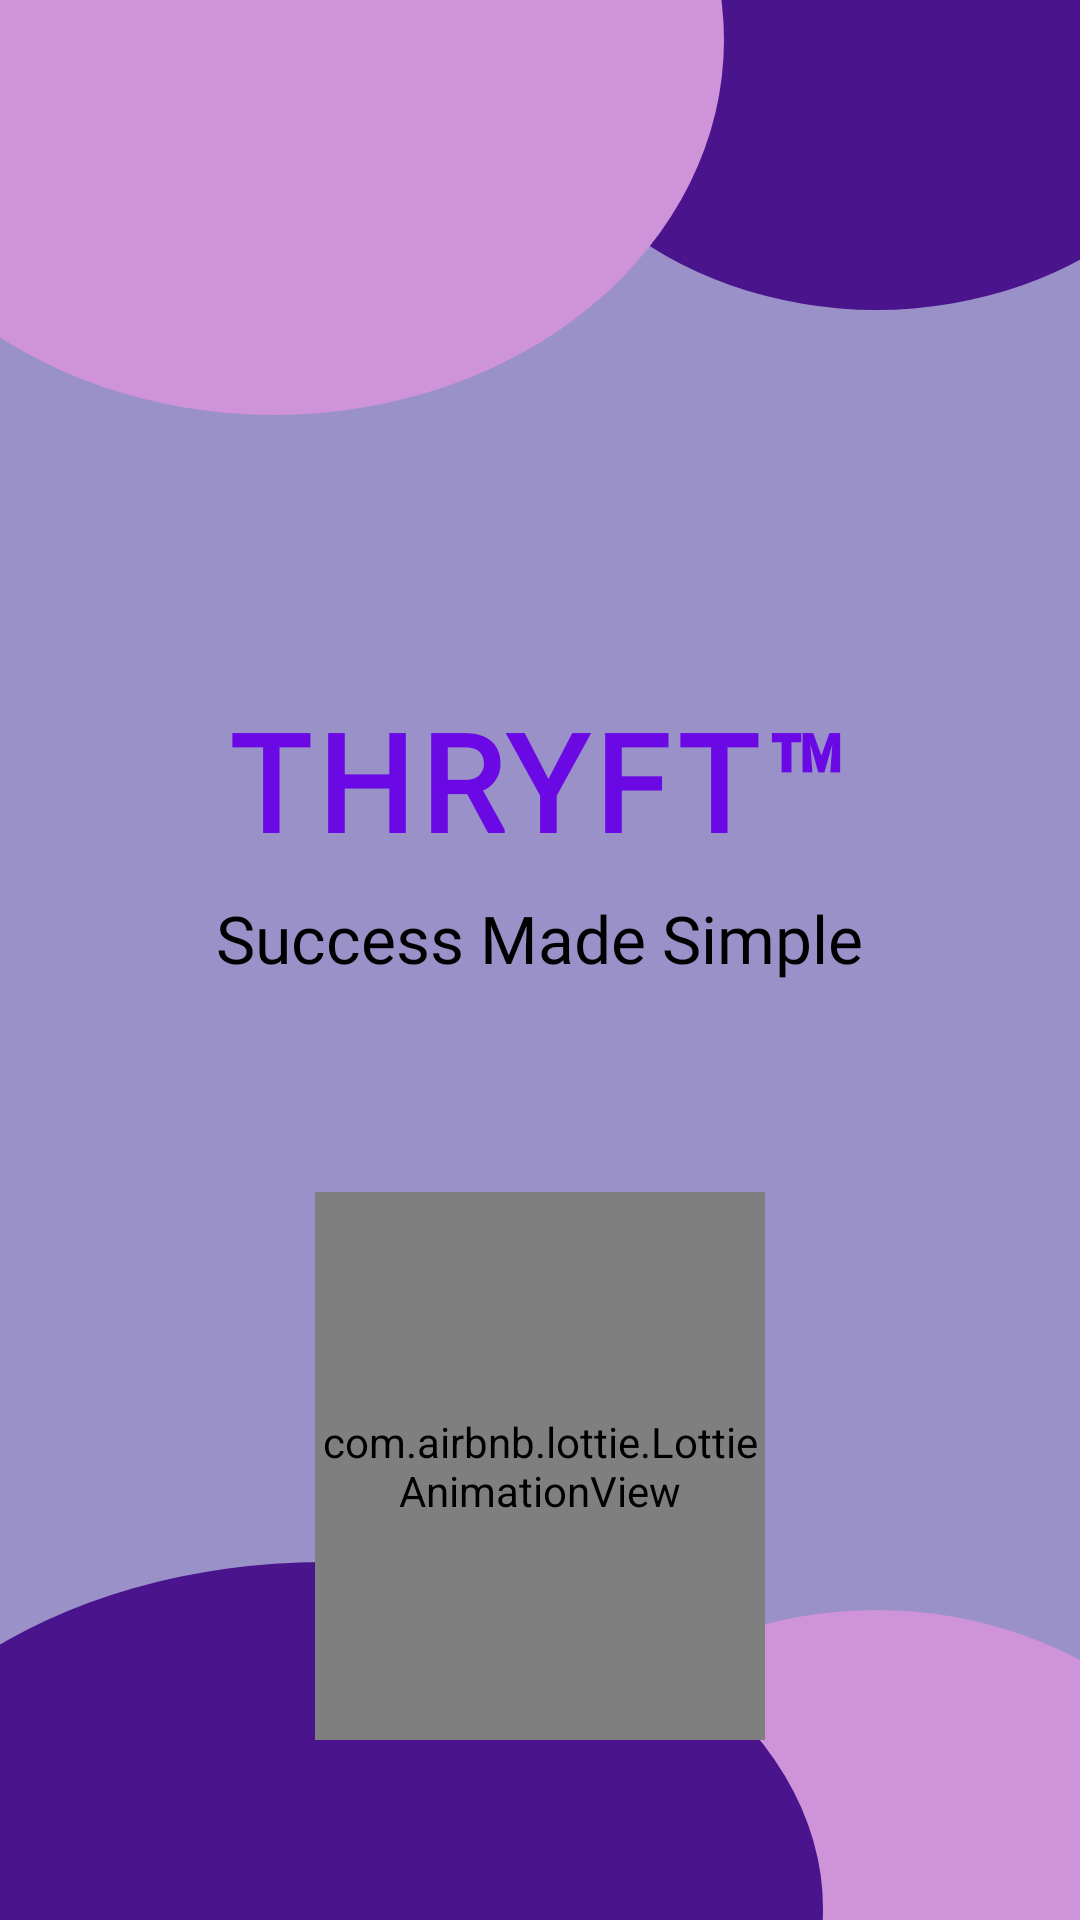

Reconstruct the res/layout file that produces this screen, plus the resources it refers to.
<!-- AndroidManifest.xml: application theme Theme.ThryftApp -->
<!-- res/layout/activity_splash.xml -->
<?xml version="1.0" encoding="utf-8"?>
<RelativeLayout xmlns:android="http://schemas.android.com/apk/res/android"
    xmlns:app="http://schemas.android.com/apk/res-auto"
    android:layout_width="match_parent"
    android:layout_height="match_parent"
    android:background="@color/bg_splash">



    <View
        android:layout_width="253dp"
        android:layout_height="215dp"
        android:layout_alignParentBottom="true"
        android:layout_alignParentEnd="true"
        android:layout_marginBottom="-112dp"
        android:layout_marginEnd="-59dp"
        android:background="@drawable/bottom_left_circle" />

    <View
        android:id="@+id/topRightCircle"
        android:layout_width="253dp"
        android:layout_height="215dp"
        android:layout_alignParentTop="true"
        android:layout_alignParentEnd="true"
        android:layout_marginTop="-112dp"
        android:layout_marginEnd="-59dp"
        android:background="@drawable/top_right_circle" />

    <View
        android:id="@+id/bottomLeftCircle"
        android:layout_width="333dp"
        android:layout_height="231dp"
        android:layout_alignParentStart="true"
        android:layout_alignParentBottom="true"
        android:layout_marginStart="-59dp"
        android:layout_marginBottom="-112dp"
        android:background="@drawable/top_right_circle" />


    <TextView
        android:id="@+id/logoText"
        android:layout_width="wrap_content"
        android:layout_height="wrap_content"
        android:text="THRYFT™"
        android:textSize="45sp"
        android:textColor="@color/thryft_purple"
        android:fontFamily="@font/montserrat_variable"
        android:letterSpacing="0.05"
        android:textStyle="bold"
        android:layout_centerHorizontal="true"
        android:layout_marginTop="230dp" />


    <View
        android:layout_width="300dp"
        android:layout_height="250dp"
        android:layout_alignParentStart="true"
        android:layout_alignParentTop="true"
        android:layout_marginStart="-59dp"
        android:layout_marginTop="-112dp"
        android:background="@drawable/bottom_left_circle" />

    
    <TextView
        android:id="@+id/tagline"
        android:layout_width="wrap_content"
        android:layout_height="wrap_content"
        android:text="Success Made Simple"
        android:textSize="22sp"
        android:textColor="@color/text_dark"
        android:layout_below="@id/logoText"
        android:layout_centerHorizontal="true"
        android:fontFamily="@font/montserratmedium"

        android:layout_marginTop="8dp" />

    
    <com.airbnb.lottie.LottieAnimationView
        android:id="@+id/splashloader"
        android:layout_width="150dp"
        android:layout_height="200dp"
        android:layout_below="@id/tagline"
        android:layout_centerHorizontal="true"
        android:layout_marginTop="70dp"
        app:lottie_rawRes="@raw/loader"
        app:lottie_autoPlay="true"
        app:lottie_loop="true"
        android:layout_alignParentBottom="true"
        android:layout_marginBottom="60dp"
        />


</RelativeLayout>
<!-- resources referenced by this layout -->
<resources>
  <color name="bg_splash">#9a91c9</color>
  <color name="text_dark">#000000</color>
  <color name="thryft_purple">#6b09e4</color>
  <!-- drawable bottom_left_circle (drawable) -->
  <shape xmlns:android="http://schemas.android.com/apk/res/android"
      android:shape="oval">
      <solid android:color="@color/circle_light" />
  </shape>
  <!-- drawable top_right_circle (drawable) -->
  <shape xmlns:android="http://schemas.android.com/apk/res/android"
      android:shape="oval">
      <solid android:color="@color/circle_dark" />
  </shape>
  <style name="Theme.ThryftApp" parent="Base.Theme.ThryftApp" />
  <color name="circle_light">#CE93D8</color>
  <color name="circle_dark">#4A148C</color>
  <style name="Base.Theme.ThryftApp" parent="Theme.Material3.DayNight.NoActionBar">
          <item name="android:statusBarColor">@color/colorphone</item>
          <item name="android:navigationBarColor">@color/colorphone</item>
          <item name="colorControlActivated">@color/thryft_purple</item>
          <item name="colorSurfaceVariant">@color/purple_200</item>
          <item name="android:colorBackground">@color/white</item> 
          <item name="android:textColor">@color/black</item> 
  
      </style>
  <color name="colorphone">#674fa3</color>
  <color name="purple_200">#CE93D8</color>
  <color name="white">#FFFFFFFF</color>
  <color name="black">#FF000000</color>
</resources>
